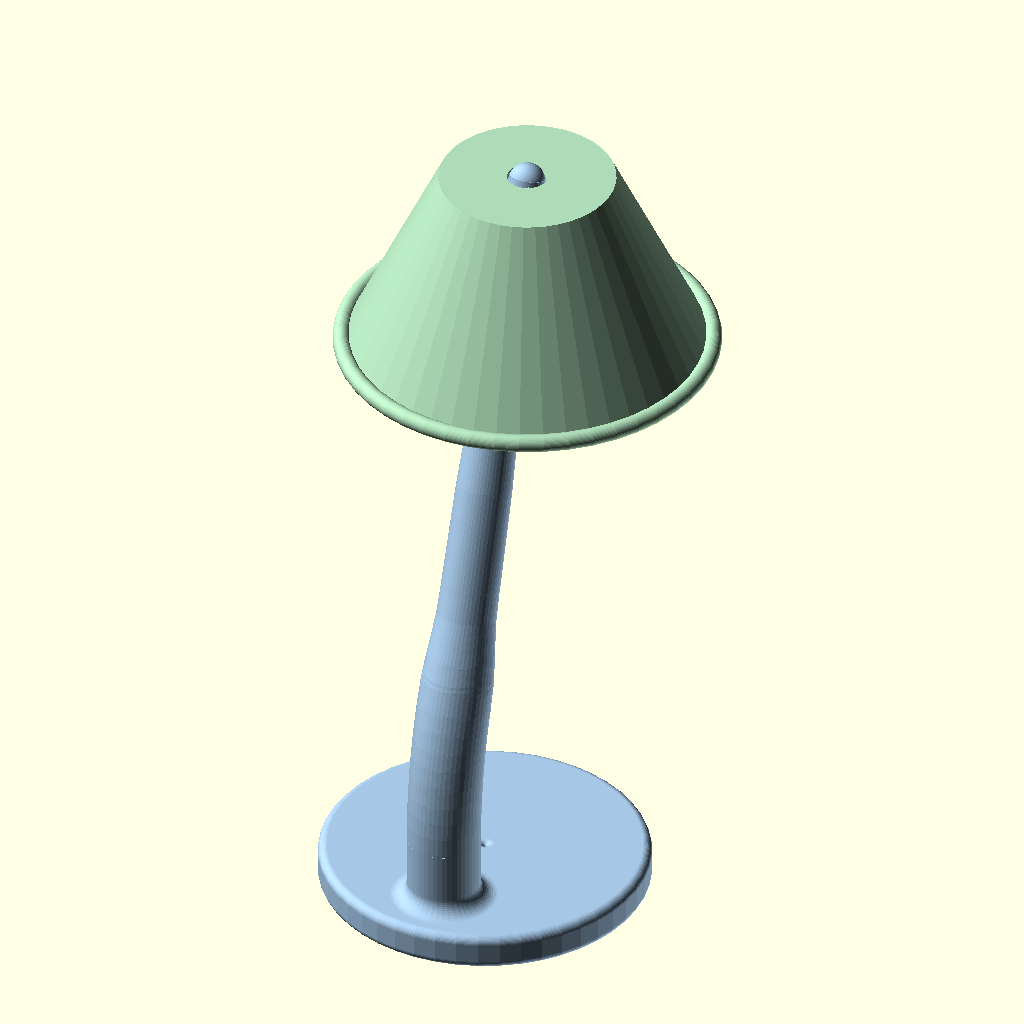
Cell 1: rendered with the file's own defaults.
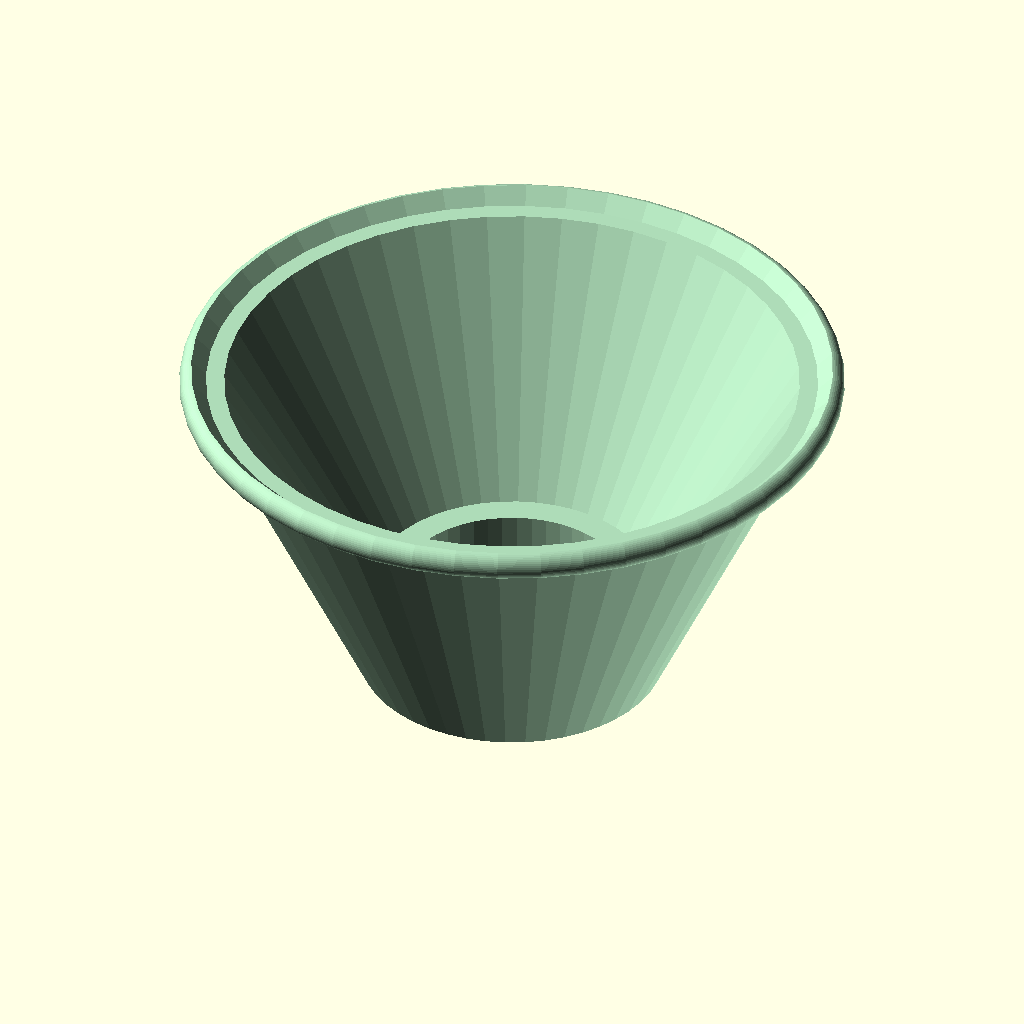
Cell 2: show_stand = false (everything else at default).
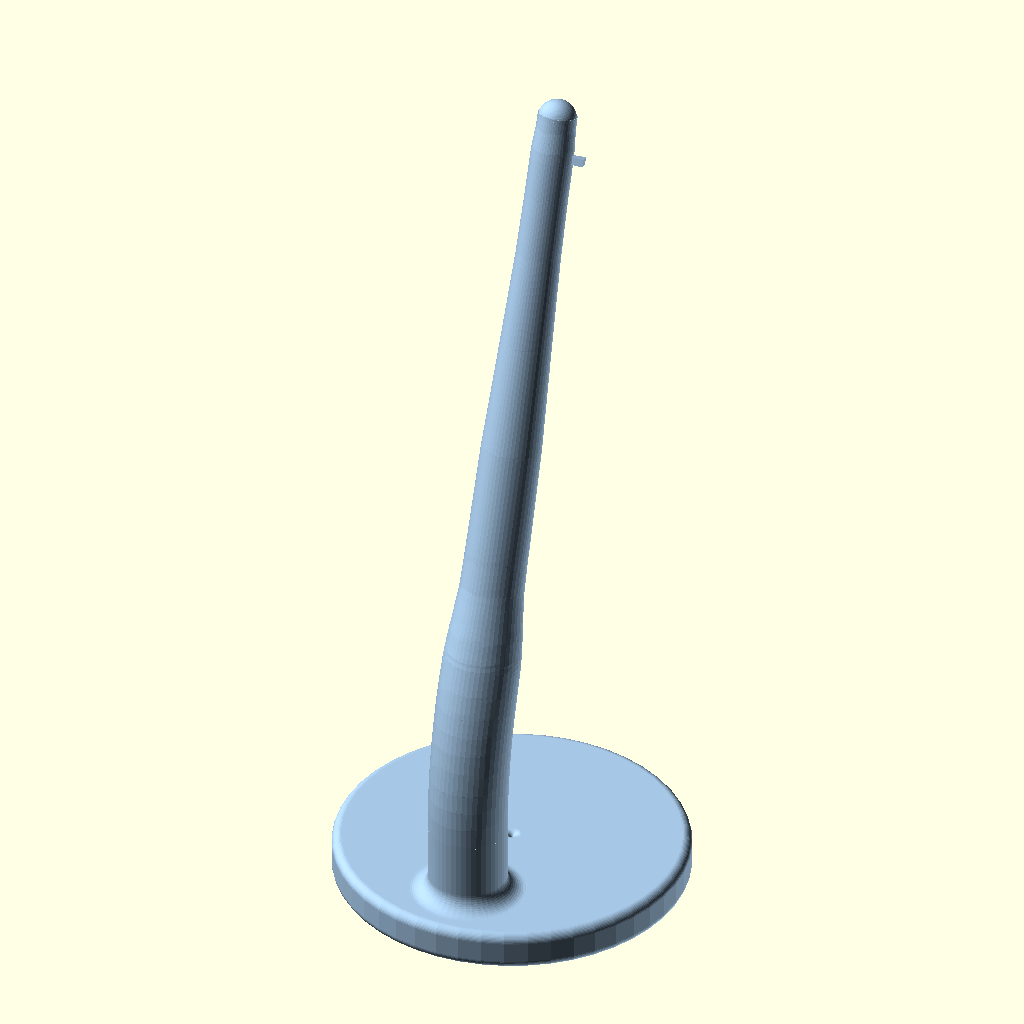
Cell 3: the same model with show_shade = false.
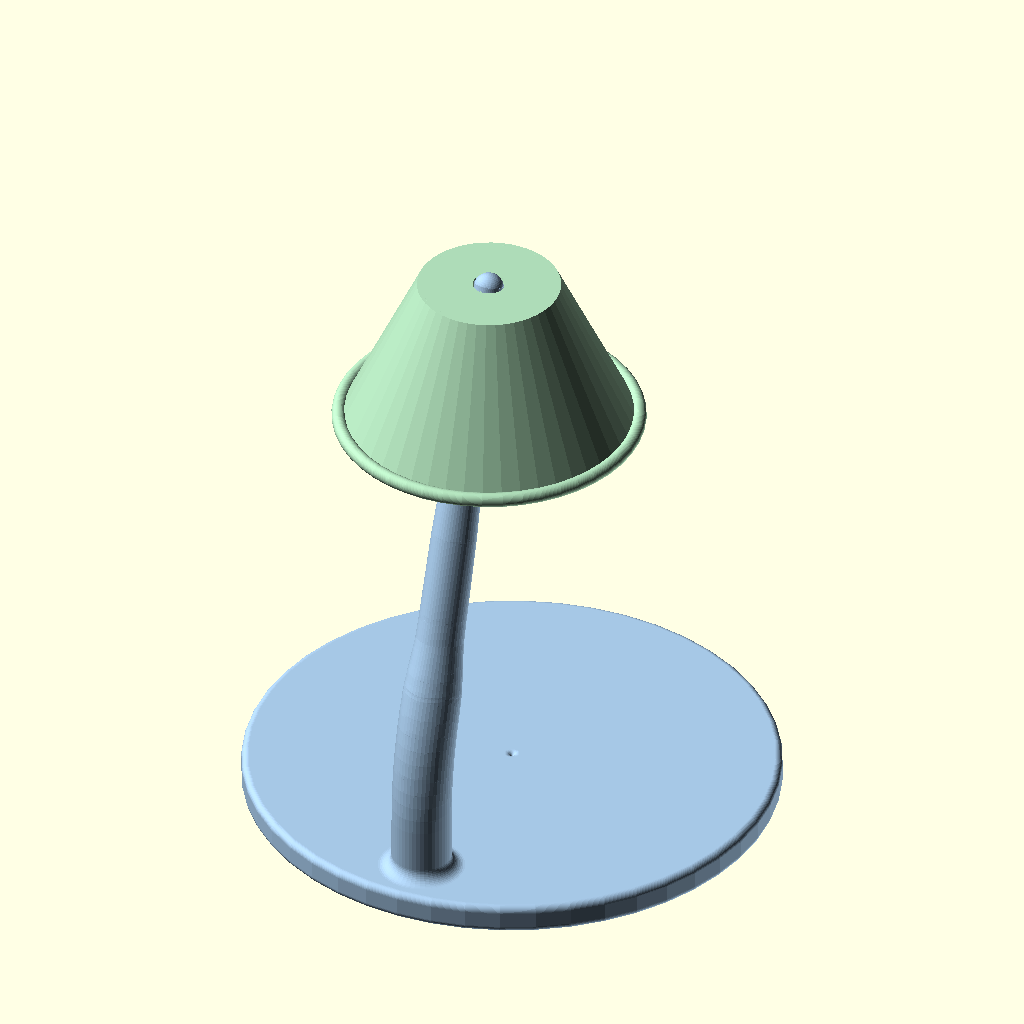
Cell 4: the same model with base_diameter = 180.
The same orthographic view direction (rotation 55°, 0°, 25°; colour scheme Cornfield) for every cell, with the view re-fitted per cell, so scale and position can differ between cells.
The OpenSCAD source (samples/desk_lamp/desk_lamp.scad):
// Desk lamp — leaning stand + conical shade for a battery LED puck.
//
// Customizer: Window → Customizer, tweak groups below, F5 to preview.
// Objects: show_stand / show_shade. Export: STL or 3MF (one file per object).
//
// Mechanical holder only — no cord, bulb socket, or wiring.
// Outer edges use fillets for a soft, rounded look.

include <../../lib/fdm.scad>;

/* [Objects] */
show_stand = true;  // preview / export the base and neck
show_shade = true;  // preview / export the conical shade

/* [Export] */
export_format = "STL"; // [STL, 3MF]

/* [Stand] */
base_diameter    = 90;   // mm — circular base diameter
base_height      = 10;   // mm — base disc thickness
base_fillet      = 2.4;  // mm — fillet on base top/bottom outer rim
neck_lean        = 18;   // deg — lean from vertical toward the desk
neck_height      = 140;  // mm — neck length along its axis
neck_bottom_d    = 16;   // mm — neck diameter at the base
neck_top_d       = 11;   // mm — neck diameter below the peg
neck_base_fillet = 4.5;  // mm — fillet easing the stem into the base top
stem_fillet      = 12;   // mm — stronger = longer easing where stem narrows and meets the peg
peg_diameter     = 10;   // mm — friction peg diameter
peg_length       = 12;   // mm — peg length into the shade socket
peg_clearance    = 0.10; // mm — socket oversize vs peg diameter (snug friction fit)
peg_notches        = 1;    // raised retainer the shade sits on
peg_notch_height   = 3.0;  // mm — how far the retainer protrudes from the peg
peg_notch_width    = 2.0;  // mm — retainer thickness along the peg (seat)
peg_notch_span     = 5;    // % — each retainer covers this much of the circumference
peg_notch_from_tip = 10;   // mm — seat face distance from peg tip (shade crown rests here)

/* [Shade] */
shade_mouth_d     = 100;  // mm — wide mouth diameter
shade_crown_d     = 48;   // mm — outer diameter at the crown
shade_height      = 55;   // mm — cone height (crown to mouth)
shade_wall        = 1.8;  // mm — shell wall thickness
shade_lip         = 2.4;  // mm — rounded lip radius at the mouth
shade_edge_fillet = 1.2;  // mm — fillet on crown outer rim
puck_diameter     = 35;   // mm — battery LED puck diameter
puck_height       = 10;   // mm — puck seat depth
crown_thickness   = 14;   // mm — crown solid depth (socket + puck seat)

/* [Hidden] */
bool_epsilon = helper_epsilon;
fn_body      = default_fragments;
fn_fillet    = 48;
socket_d     = peg_diameter + 2 * peg_clearance;
socket_depth = peg_length + 0.5;
color_index_stand = 0;
color_index_shade = 1;
neck_fairing_pad = 4;    // mm — extra diameter of the root flare at the base
// Derived from stem_fillet (Customizer); peg join stays shorter than the peg itself.
neck_fairing_h   = stem_fillet * 2.8;
peg_fairing_h    = min(peg_length - 0.5, stem_fillet * 0.9);
stem_root_r      = (neck_bottom_d + neck_fairing_pad) / 2;
// Upright root tall enough that the elbow pipe cannot reach down into the base cove.
root_stump_h     = stem_root_r + neck_base_fillet + 4;

// Attach point kept inboard so root radius + cove stay inside the base rim.
attach_y = -base_diameter / 2 + stem_root_r + neck_base_fillet + base_fillet + 2;
lean_origin_y = attach_y;
lean_origin_z = base_height + root_stump_h;

// Circular-arc bend (toroidal path) built as a sphere chain so joins fillet
// continuously into the upright stump and the slanted taper.
stem_elbow_r  = 125; // mm — bend centerline radius (larger = gentler)
elbow_steps   = 8;   // sphere samples along the arc (smooth filleted bend)
elbow_end_y   = lean_origin_y + stem_elbow_r * (1 - cos(neck_lean));
elbow_end_z   = lean_origin_z + stem_elbow_r * sin(neck_lean);

function stem_blend(a, b, t) = a + (b - a) * t;
// Smootherstep ease — flatter ends, rounder middle (stronger fillet look).
function stem_ease(t) =
    let (u = max(0, min(1, t)))
        u * u * u * (u * (u * 6 - 15) + 10);

// Point on the elbow centerline at angle phi (0 = upright start, neck_lean = end).
function elbow_pos(phi) = [
    lean_origin_y + stem_elbow_r * (1 - cos(phi)),
    lean_origin_z + stem_elbow_r * sin(phi)
];

// Radius along straight-stem distance s (mm from elbow end).
function stem_radius_at(s) =
    let (
        r_mid  = neck_bottom_d / 2,
        r_top  = neck_top_d / 2,
        r_peg  = peg_diameter / 2,
        s_peg0 = neck_height,
        s_peg1 = neck_height + peg_fairing_h
    )
        s <= 0 ? stem_root_r :
        // Root → mid: long eased narrowing after the elbow
        s < neck_fairing_h ?
            stem_blend(stem_root_r, r_mid, stem_ease(s / neck_fairing_h)) :
        // Mid → top: long eased taper along the rod
        s < neck_height ?
            stem_blend(r_mid, r_top,
                stem_ease((s - neck_fairing_h) / max(0.001, neck_height - neck_fairing_h))) :
        // Top rod → peg: eased shoulder into the friction peg
        s < s_peg1 ?
            stem_blend(r_top, r_peg, stem_ease((s - s_peg0) / peg_fairing_h)) :
        r_peg;

function stem_pos_at(s) = [
    elbow_end_y + s * sin(neck_lean),
    elbow_end_z + s * cos(neck_lean)
];

peg_tip_along = neck_height + peg_length;
peg_tip_yz = stem_pos_at(peg_tip_along);
peg_tip_y = peg_tip_yz[0];
peg_tip_z = peg_tip_yz[1];

// Dense samples at the two strong fillets: root narrowing + peg shoulder.
stem_s_samples = [
    0,
    neck_fairing_h * 0.20,
    neck_fairing_h * 0.40,
    neck_fairing_h * 0.60,
    neck_fairing_h * 0.80,
    neck_fairing_h,
    neck_height * 0.25,
    neck_height * 0.45,
    neck_height * 0.65,
    neck_height * 0.82,
    neck_height * 0.93,
    neck_height,
    neck_height + peg_fairing_h * 0.25,
    neck_height + peg_fairing_h * 0.50,
    neck_height + peg_fairing_h * 0.75,
    neck_height + peg_fairing_h
];

// Arc bend as hulled spheres — filleted into stump below and stem above.
module stem_elbow() {
    // Ease out of the upright stump (stay above the base cove)
    hull() {
        translate([0, lean_origin_y, lean_origin_z - 3])
            sphere(r = stem_root_r, $fn = fn_fillet);
        translate([0, lean_origin_y, lean_origin_z])
            sphere(r = stem_root_r, $fn = fn_fillet);
        p0 = elbow_pos(neck_lean / elbow_steps);
        translate([0, p0[0], p0[1]])
            sphere(r = stem_root_r, $fn = fn_fillet);
    }
    // Toroidal path
    for (i = [0 : elbow_steps - 1]) {
        p0 = elbow_pos(neck_lean * i / elbow_steps);
        p1 = elbow_pos(neck_lean * (i + 1) / elbow_steps);
        hull() {
            translate([0, p0[0], p0[1]])
                sphere(r = stem_root_r, $fn = fn_fillet);
            translate([0, p1[0], p1[1]])
                sphere(r = stem_root_r, $fn = fn_fillet);
        }
    }
    // Ease into the slanted taper (extra stations so the narrowing fillets)
    for (i = [0 : 3]) {
        s0 = neck_fairing_h * i / 4;
        s1 = neck_fairing_h * (i + 1) / 4;
        // First station sits on the elbow end
        p0 = i == 0 ? elbow_pos(neck_lean) : stem_pos_at(s0);
        p1 = stem_pos_at(s1);
        r0 = i == 0 ? stem_root_r : stem_radius_at(s0);
        hull() {
            translate([0, p0[0], p0[1]])
                sphere(r = r0, $fn = fn_fillet);
            translate([0, p1[0], p1[1]])
                sphere(r = stem_radius_at(s1), $fn = fn_fillet);
        }
    }
}

// Straight tapered stem after the elbow (sphere chain along the lean).
module smooth_stem() {
    n = len(stem_s_samples);
    union() {
        for (i = [0 : n - 2]) {
            s0 = stem_s_samples[i];
            s1 = stem_s_samples[i + 1];
            p0 = stem_pos_at(s0);
            p1 = stem_pos_at(s1);
            hull() {
                translate([0, p0[0], p0[1]])
                    sphere(r = stem_radius_at(s0), $fn = fn_fillet);
                translate([0, p1[0], p1[1]])
                    sphere(r = stem_radius_at(s1), $fn = fn_fillet);
            }
        }
    }
}

// Disc with filleted top and bottom outer rim (lathed).
// 2D profile must stay at X >= 0 for rotate_extrude.
module filleted_disc(d, h, fillet) {
    r = d / 2;
    f = min(fillet, h / 2 - 0.05, r - 0.05);
    rotate_extrude($fn = fn_body)
        hull() {
            translate([f, f])
                circle(r = f, $fn = fn_fillet);
            translate([f, h - f])
                circle(r = f, $fn = fn_fillet);
            translate([r - f, f])
                circle(r = f, $fn = fn_fillet);
            translate([r - f, h - f])
                circle(r = f, $fn = fn_fillet);
        }
}

// Upright stump + concave cove into the base top (lathed at attach_y).
module root_stump_profile() {
    sr = stem_root_r;
    rf = neck_base_fillet;
    stump_top = base_height + root_stump_h;

    union() {
        square([sr, stump_top]);
        translate([sr, base_height])
            difference() {
                square([rf, rf]);
                translate([rf, rf])
                    circle(r = rf, $fn = fn_fillet);
            }
    }
}

// Straight peg with flat tip.
module peg_shaft() {
    h_shaft = peg_length - peg_fairing_h;
    if (h_shaft > 0.2) {
        p = stem_pos_at(neck_height + peg_fairing_h);
        translate([0, p[0], p[1]])
            rotate([-neck_lean, 0, 0]) {
                cylinder(d = peg_diameter, h = h_shaft, $fn = fn_body);
                // Small tip chamfer
                translate([0, 0, max(0, h_shaft - 0.7)])
                    cylinder(
                        d1 = peg_diameter,
                        d2 = peg_diameter - 1.0,
                        h = 0.7,
                        $fn = fn_body
                    );
            }
    }
}

// Raised square seat the shade sits on — placed peg_notch_from_tip below the tip.
// Short arc only (peg_notch_span % of circumference), not a full rim.
module peg_seat_notch() {
    notch_deg = 360 * peg_notch_span / 100;
    if (peg_notches > 0 && notch_deg > 0) {
        for (i = [0 : peg_notches - 1]) {
            // Tip-facing face of the seat at this path distance from the tip
            s = neck_height + peg_length - peg_notch_from_tip - i * (peg_notch_width + 1.0);
            p = stem_pos_at(s);
            r_local = stem_radius_at(max(0, s));
            translate([0, p[0], p[1]])
                rotate([-neck_lean, 0, 0])
                    rotate([0, 0, i * (360 / max(1, peg_notches))])
                        // Seat slab below the face so the shade rests on z=0 local
                        translate([0, 0, -peg_notch_width])
                            rotate_extrude(angle = notch_deg, $fn = max(8, fn_body / 4))
                                translate([r_local, 0])
                                    square([peg_notch_height, peg_notch_width]);
        }
    }
}

module lamp_stand() {
    // Soft-edged base centered on the origin
    filleted_disc(base_diameter, base_height, base_fillet);

    // Upright root with cove (lean begins above this)
    translate([0, attach_y, 0])
        rotate_extrude($fn = fn_body)
            root_stump_profile();

    // Arc bend (sphere-chain) filleted into stump and slanted stem
    stem_elbow();
    smooth_stem();
    peg_shaft();
    peg_seat_notch();
}

module lamp_shade() {
    // Print pose: crown at z=0, mouth at z=shade_height (mouth up).
    lip_r   = shade_lip;
    crown_f = min(shade_edge_fillet, crown_thickness / 3, shade_crown_d / 6);
    mouth_r = shade_mouth_d / 2;
    crown_r = shade_crown_d / 2;

    difference() {
        union() {
            // Outer cone
            cylinder(
                d1 = shade_crown_d,
                d2 = shade_mouth_d,
                h = shade_height,
                $fn = fn_body
            );

            // Rounded crown outer rim (torus resting on the bed)
            if (crown_f > 0) {
                rotate_extrude($fn = fn_body)
                    translate([crown_r - crown_f, crown_f])
                        circle(r = crown_f, $fn = fn_fillet);
            }

            // Rounded mouth lip (torus)
            translate([0, 0, shade_height - lip_r])
                rotate_extrude($fn = fn_body)
                    translate([mouth_r, 0])
                        circle(r = lip_r, $fn = fn_fillet);
        }

        // Inner cone cavity
        translate([0, 0, crown_thickness])
            cylinder(
                d1 = shade_crown_d - 2 * shade_wall,
                d2 = shade_mouth_d - 2 * shade_wall,
                h = shade_height - crown_thickness + lip_r + bool_epsilon,
                $fn = fn_body
            );

        // Soften the cavity mouth (inner fillet via conical lead-in)
        translate([0, 0, shade_height - lip_r])
            cylinder(
                d1 = shade_mouth_d - 2 * shade_wall,
                d2 = shade_mouth_d - 2 * shade_wall + 2 * lip_r,
                h = lip_r + bool_epsilon,
                $fn = fn_body
            );

        // Blind peg socket from the crown outside (snug friction fit)
        translate([0, 0, -bool_epsilon])
            cylinder(d = socket_d, h = socket_depth + bool_epsilon, $fn = fn_body);

        // Light entrance lead-in for assembly
        translate([0, 0, -bool_epsilon])
            cylinder(
                d1 = socket_d + 0.8,
                d2 = socket_d,
                h = 1.2,
                $fn = fn_body
            );

        // Puck seat from inside the crown
        translate([0, 0, crown_thickness - puck_height])
            cylinder(d = puck_diameter + 0.4, h = puck_height + bool_epsilon, $fn = fn_body);

        // Clear anything below the bed plane from the crown torus
        translate([0, 0, -20])
            cube([shade_mouth_d + 40, shade_mouth_d + 40, 40], center = true);
    }
}

if (show_stand)
    preview_object(color_index_stand)
        lamp_stand();

if (show_shade) {
    if (show_stand)
        preview_object(color_index_shade)
            translate([0, peg_tip_y, peg_tip_z])
                rotate([180, 0, 0])
                    lamp_shade();
    else
        preview_object(color_index_shade)
            lamp_shade();
}

assert(show_stand || show_shade, "enable show_stand and/or show_shade");
Parameter table extracted from the source (name, type, default, range or options):
show_stand: bool, default true
show_shade: bool, default true
export_format: string, default "STL", options "STL", "3MF"
base_diameter: number, default 90
base_height: number, default 10
base_fillet: number, default 2.4
neck_lean: number, default 18
neck_height: number, default 140
neck_bottom_d: number, default 16
neck_top_d: number, default 11
neck_base_fillet: number, default 4.5
stem_fillet: number, default 12
peg_diameter: number, default 10
peg_length: number, default 12
peg_clearance: number, default 0.1
peg_notches: number, default 1
peg_notch_height: number, default 3
peg_notch_width: number, default 2
peg_notch_span: number, default 5
peg_notch_from_tip: number, default 10
shade_mouth_d: number, default 100
shade_crown_d: number, default 48
shade_height: number, default 55
shade_wall: number, default 1.8
shade_lip: number, default 2.4
shade_edge_fillet: number, default 1.2
puck_diameter: number, default 35
puck_height: number, default 10
crown_thickness: number, default 14
